Photos from the image-classification dataset "轻度认知障碍疾病预测挑战赛" in the GitHub repository python-hhx/Competition. Its 2 classes are: PMCI, SMCI.

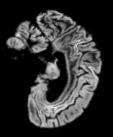
Label: PMCI

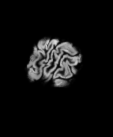
Label: SMCI

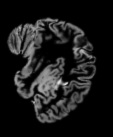
Label: PMCI

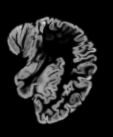
Label: SMCI

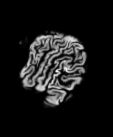
Label: PMCI

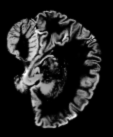
Label: SMCI
